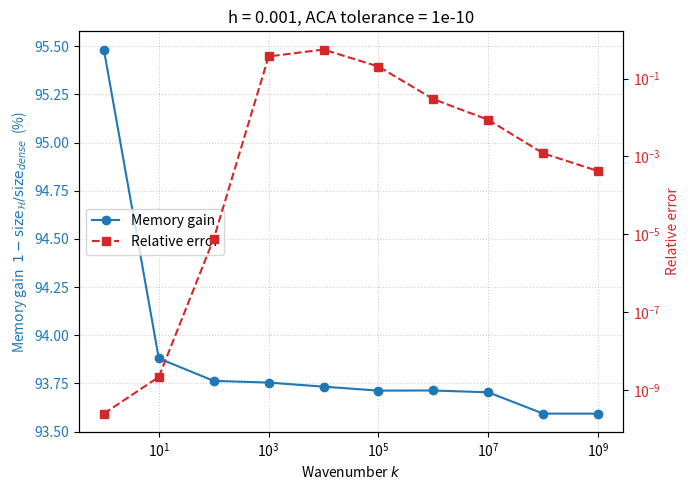
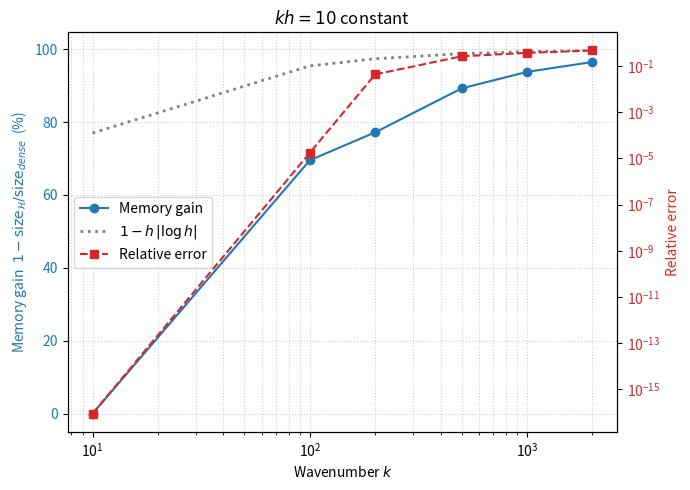

Here is the Python script that generated these plots, in order:
import numpy as np
import matplotlib.pyplot as plt

def plot_gain_error(k, gain, err, title, fname, ref=None):
    fig, ax = plt.subplots(figsize=(7, 5))

    l1, = ax.plot(k, gain, "o-", color="C0", label="Memory gain")
    handles = [l1]

    # Optional reference curve (dotted grey)
    if ref is not None:
        lref, = ax.plot(k, ref, ":", color="grey", linewidth=2,
                        label="$1 - h\\,|\\log h|$")
        handles.append(lref)

    ax.set_xscale("log")
    ax.set_xlabel("Wavenumber $k$")
    ax.set_ylabel("Memory gain  $1 - \\mathrm{size}_{\\mathcal{H}}/\\mathrm{size}_{dense}$  (%)", color="C0")
    ax.tick_params(axis="y", labelcolor="C0")
    ax.grid(True, which="both", ls=":", alpha=0.6)

    ax2 = ax.twinx()
    l2, = ax2.plot(k, err, "s--", color="C3", label="Relative error")
    ax2.set_yscale("log")
    ax2.set_ylabel("Relative error", color="C3")
    ax2.tick_params(axis="y", labelcolor="C3")
    handles.append(l2)

    ax.legend(handles=handles, loc="center left")
    ax.set_title(title)
    plt.tight_layout()
    plt.savefig(fname, dpi=200)
    plt.show()

# ---------- Dataset 1 (unchanged) ----------
mem_H_1 = np.array([53.344803, 72.263245, 73.643265, 73.744568, 73.996521,
                    74.238586, 74.231232, 74.342804, 75.647629, 75.647629])
mem_dense_1 = 1180.835098
err_1 = np.array([2.43785e-10, 2.12748e-09, 7.60085e-06, 0.371511, 0.559874,
                  0.204963, 0.0297106, 0.00872098, 0.00120242, 0.000419408])
k_1 = np.array([10.0**i for i in range(0, 10)])
gain_1 = 100 * (1 - mem_H_1 / mem_dense_1)
plot_gain_error(k_1, gain_1, err_1,
                "h = 0.001, ACA tolerance = 1e-10",
                "gain_error_vs_k_fixed_h.png")

# ---------- Dataset 2: kh = 10 constant, with reference curve ----------
k_2 = np.array([10, 100, 200, 500, 1000, 2000])
h_2 = np.array([0.1, 0.01, 0.005, 0.002, 0.001, 0.0005])
mem_H_2 = np.array([0.118164, 3.602966, 10.778397, 31.814667, 73.744568, 167.188370])
mem_dense_2 = np.array([0.118164, 11.816406, 47.211929, 295.275894, 1180.835098, 4723.877335])
err_2 = np.array([8.83746e-17, 1.74314e-05, 0.0434265, 0.264187, 0.371511, 0.471906])

gain_2 = 100 * (1 - mem_H_2 / mem_dense_2)
ref_2 = 100 * (1 - h_2 * np.abs(np.log(h_2)))   # = 100 * (1 + h ln h)

plot_gain_error(k_2, gain_2, err_2,
                "$kh = 10$ constant",
                "gain_error_vs_k_fixed_kh.png",
                ref=ref_2)
